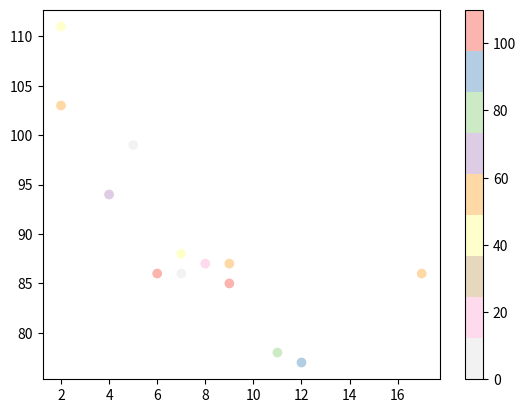

Write Python code to recreate this figure.
# -*- coding: utf-8 -*-
"""
Created on Mon Nov 24 22:10:16 2025

[redacted]
"""

"""
utilización del mapa de colores viridis, Pastel1_r
despliegue del mapa de colores
"""

import matplotlib.pyplot as plt
import numpy as np

x = np.array([5,7,8,7,2,17,2,9,4,11,12,9,6])
y = np.array([99,86,87,88,111,86,103,87,94,78,77,85,86])
colores = np.array([0, 10, 20, 40, 45, 50, 55, 60, 70, 80, 90, 100, 110])  # ← AGREGAMOS UN VALOR

plt.scatter(x, y, c=colores, cmap='Pastel1_r')
plt.colorbar()
plt.show()
